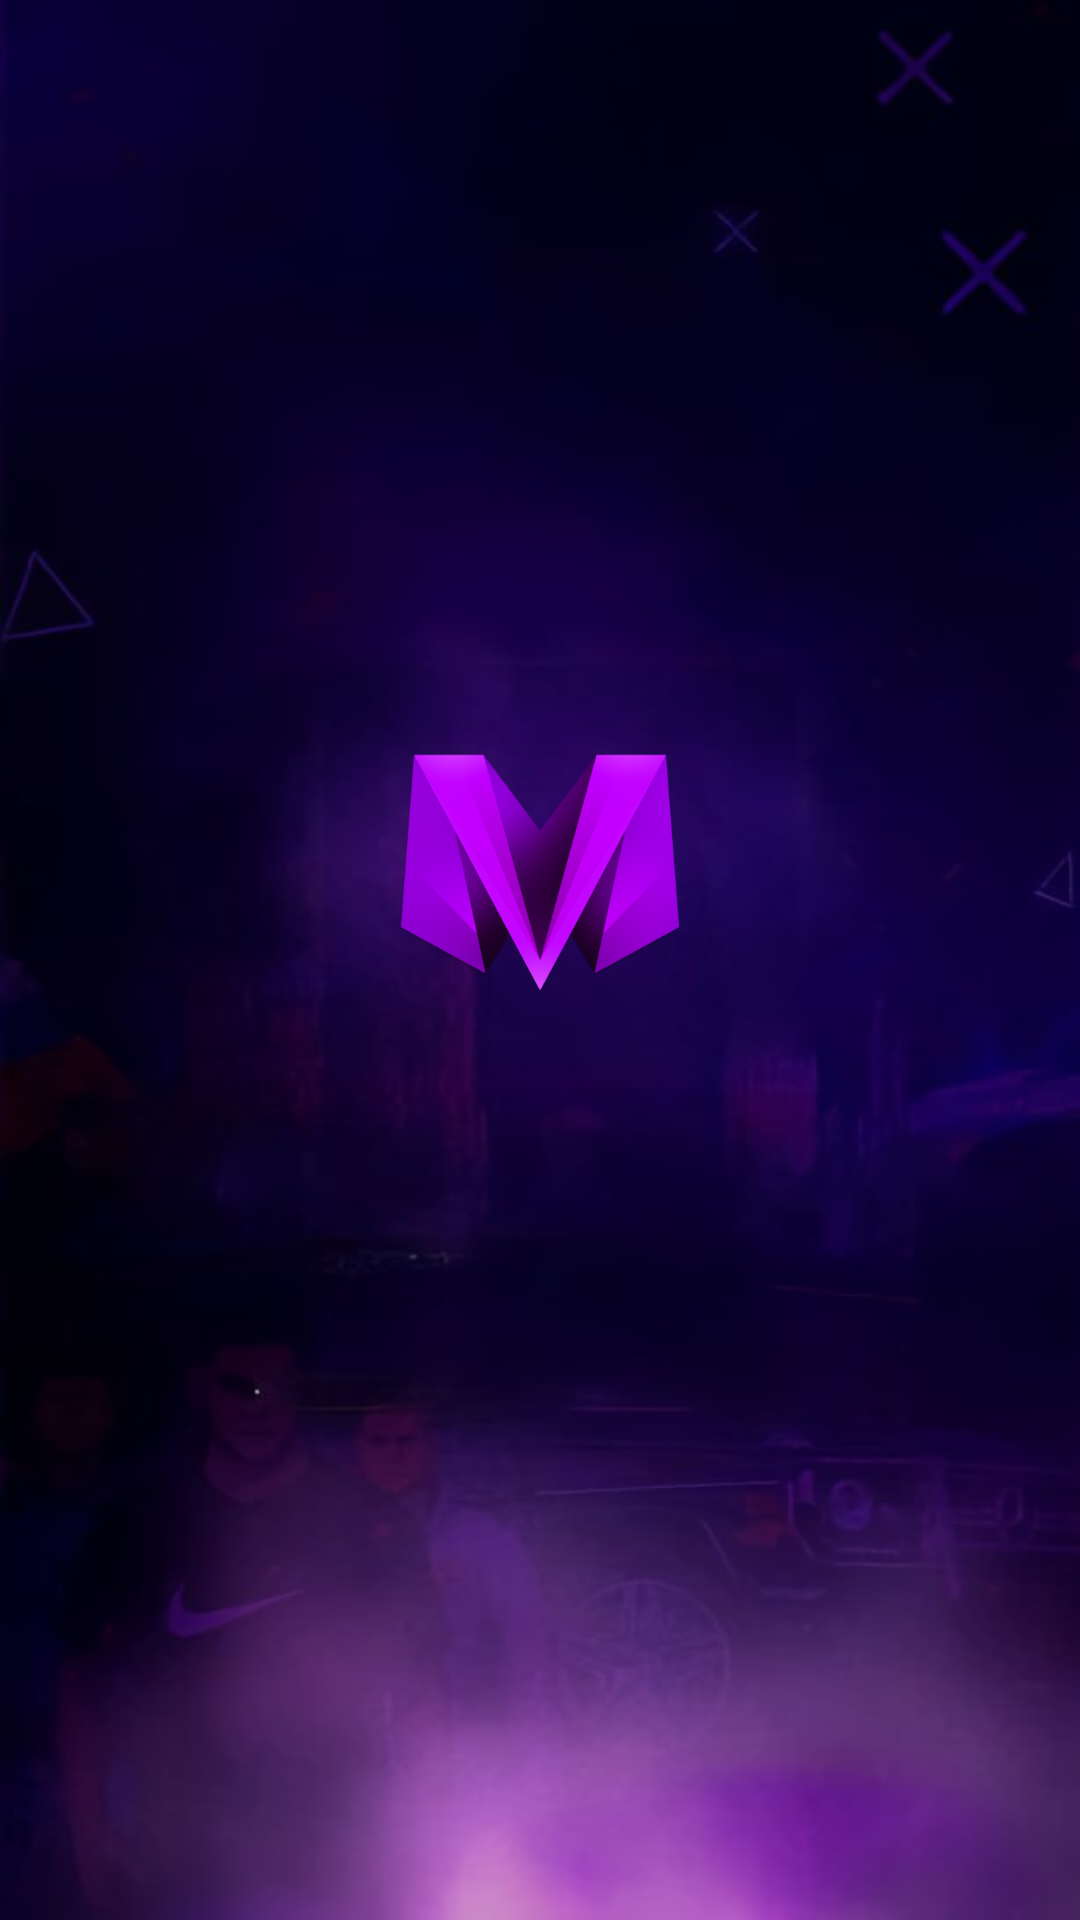

Android layout source for this screen:
<!-- AndroidManifest.xml: application theme MatreshkaTheme -->
<!-- res/layout/activity_loading.xml -->
<?xml version="1.0" encoding="utf-8"?>
<RelativeLayout xmlns:android="http://schemas.android.com/apk/res/android"
    xmlns:app="http://schemas.android.com/apk/res-auto"
    xmlns:tools="http://schemas.android.com/tools"
    android:layout_width="match_parent"
    android:background="@drawable/background_application"
    android:layout_height="match_parent"
    android:layout_gravity="center"
    tools:context=".LoadingActivity">
    <LinearLayout
        android:gravity="center"
        android:layout_width="match_parent"
        android:orientation="vertical"
        android:layout_height="match_parent">
        <ImageView
            android:layout_width="100dp"
            android:id="@+id/matreshkaLogo"
            android:layout_marginBottom="10dp"
            android:background="@drawable/logo_small"
            android:layout_height="85dp"/>
        <ProgressBar
            android:layout_width="40dp"
            android:progressTint="@color/matreshka_secondary"

            android:layout_height="wrap_content"></ProgressBar>
    </LinearLayout>

</RelativeLayout>
<!-- resources referenced by this layout -->
<resources>
  <color name="matreshka_secondary">#581572</color>
  <!-- drawable background_application: jpg bitmap (drawable, 26148 bytes) -->
  <!-- drawable logo_small: png bitmap (drawable, 78255 bytes) -->
  <style name="MatreshkaTheme" parent="Theme.Material3.DayNight.NoActionBar">
          <item name="fontFamily">@font/tt_norms_regular</item>
          <item name="colorPrimary">@color/matreshka_secondary</item>
          <item name="colorPrimaryVariant">@color/matreshka_third</item>
          <item name="colorOnPrimary">@color/matreshka_primary</item>
      </style>
  <color name="matreshka_third">#3f154f</color>
  <color name="matreshka_primary">#a813e3</color>
</resources>
